Run: headless pygame with SDL's dummy video driver; simulated clock (each Clock.tick advances the game by its frame time, no real sleeping); random seed 0; keys injected as events and as key.get_pressed() state; no mouse input.
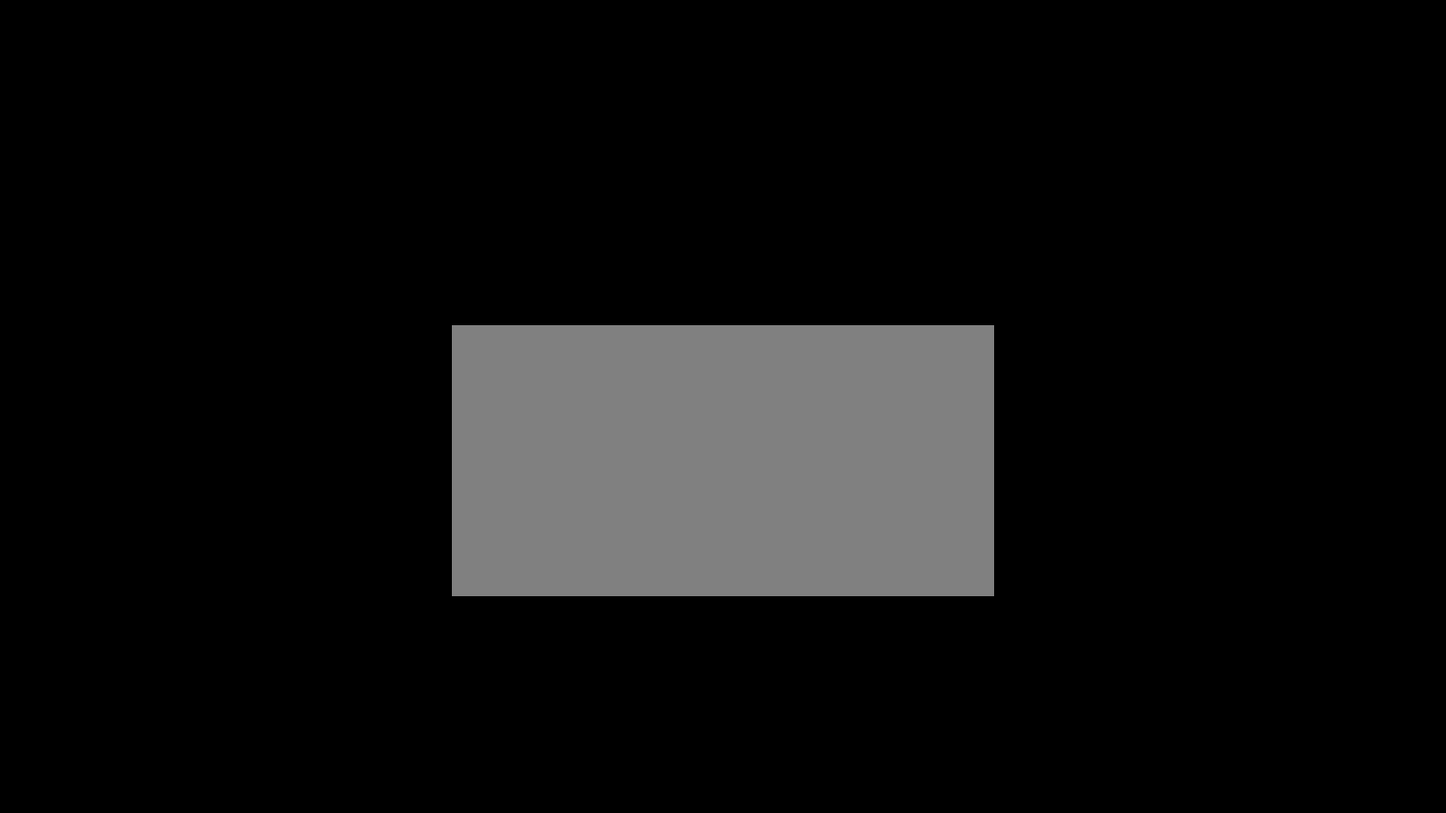
Frame 1 of 4 · flips 1–60 · no input
Frame 2 of 4 · flips 61–180 · tapped SPACE, RETURN · held RIGHT (→), D · screen unchanged from frame 1, image omitted
Frame 3 of 4 · flips 181–300 · held DOWN (↓), S · screen unchanged from frame 2, image omitted
Frame 4 of 4 · flips 301–420 · held LEFT (←), A, UP (↑), W · screen unchanged from frame 3, image omitted

The pygame program that drew these frames:

import pygame

pygame.init()

win = pygame.display.set_mode((1600, 900))
pygame.display.set_caption("Minesweeper")

def redrawGameWindow():
    win.fill((0, 0, 0))
    
    pygame.draw.rect(win, (128, 128, 128), ((1600-20*30)//2, (900-10*30)//2+60, 20*30, 10*30))
    pygame.draw.rect(win, (255, 255, 255), ((1600-20*30)//2, (9000-10*30)//2+60, 20*30, 10*30), 3)
    
    pygame.display.update()

run = True
while run:
    
    for event in pygame.event.get():
        if event.type == pygame.QUIT:
            run = False

    redrawGameWindow()
    
pygame.quit()
